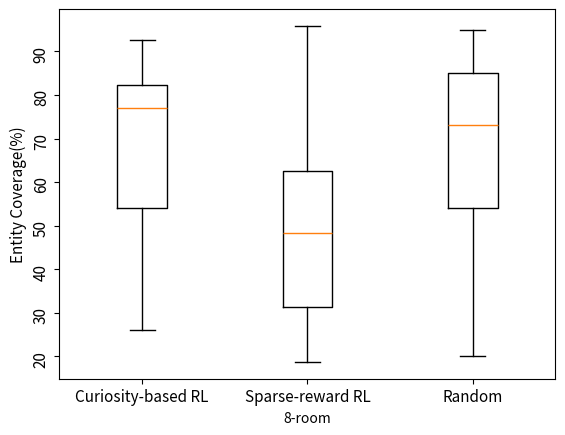

Write Python code to recreate this figure.
import matplotlib.pyplot as plt
import numpy as np

# Creating dataset
np.random.seed(10)

#data_1 = np.random.normal(100, 10, 200)
data_cu =[42.857142857142854,10.0,20.0,20.0,54.285714285714285,44.285714285714285,45.714285714285715,45.714285714285715,20.0,38.57142857142858,51.42857142857142,47.14285714285714,52.85714285714286,50.0,34.285714285714285,52.85714285714286,8.571428571428571,51.42857142857142,51.42857142857142,50.0,42.857142857142854,51.42857142857142,48.57142857142857,52.85714285714286,51.42857142857142,51.42857142857142,25.71428571428571,50.0,8.571428571428571,22.857142857142858,50.0,47.14285714285714,52.85714285714286,45.714285714285715,51.42857142857142,64.28571428571429,21.428571428571427,47.14285714285714,12.857142857142856,61.42857142857143,48.57142857142857,54.285714285714285,52.85714285714286,55.714285714285715,51.42857142857142,45.714285714285715,57.14285714285714,54.285714285714285,58.57142857142858,54.285714285714285,30.0,50.0,48.57142857142857,44.285714285714285,52.85714285714286,51.42857142857142,52.85714285714286,52.85714285714286,45.714285714285715,60.0,58.57142857142858,50.0,54.285714285714285,37.142857142857146,18.571428571428573,41.42857142857143,51.42857142857142,61.42857142857143,10.0,52.85714285714286,64.28571428571429,52.85714285714286,25.71428571428571,35.714285714285715,57.14285714285714,50.0,48.57142857142857,48.57142857142857,44.285714285714285,50.0,54.285714285714285,51.42857142857142,55.714285714285715,22.857142857142858,30.0,54.285714285714285,52.85714285714286,52.85714285714286,51.42857142857142,62.857142857142854,50.0,50.0,67.14285714285714,58.57142857142858,54.285714285714285,61.42857142857143,50.0,20.0,67.14285714285714,35.714285714285715,51.42857142857142,48.57142857142857,14.285714285714285,52.85714285714286,52.85714285714286,42.857142857142854,48.57142857142857,54.285714285714285,71.42857142857143,45.714285714285715,32.857142857142854,50.0,57.14285714285714,51.42857142857142,42.857142857142854,50.0,52.85714285714286,54.285714285714285,54.285714285714285,52.85714285714286,35.714285714285715,48.57142857142857,52.85714285714286,48.57142857142857,31.428571428571427,15.714285714285714,58.57142857142858,52.85714285714286,51.42857142857142,40.0,61.42857142857143,48.57142857142857,55.714285714285715,48.57142857142857,51.42857142857142,52.85714285714286,50.0,57.14285714285714,48.57142857142857,48.57142857142857,47.14285714285714,55.714285714285715,50.0,48.57142857142857,18.571428571428573,51.42857142857142,71.42857142857143,47.14285714285714,50.0,52.85714285714286,51.42857142857142,51.42857142857142,52.85714285714286,58.57142857142858,52.85714285714286,50.0,64.28571428571429,45.714285714285715,8.571428571428571,54.285714285714285,62.857142857142854,52.85714285714286,51.42857142857142,50.0,67.14285714285714,48.57142857142857,47.14285714285714,57.14285714285714,48.57142857142857,52.85714285714286,60.0,42.857142857142854,42.857142857142854,52.85714285714286,44.285714285714285,51.42857142857142,50.0,54.285714285714285,61.42857142857143,55.714285714285715,50.0,58.57142857142858,55.714285714285715,61.42857142857143,60.0,20.0,60.0,62.857142857142854,54.285714285714285,47.14285714285714,57.14285714285714,52.85714285714286,48.57142857142857,50.0,60.0,68.57142857142857,50.0,51.42857142857142,41.42857142857143,51.42857142857142,52.85714285714286,55.714285714285715,37.142857142857146,50.0,48.57142857142857,54.285714285714285,62.857142857142854,52.85714285714286,48.57142857142857,57.14285714285714,65.71428571428571,10.0,64.28571428571429,52.85714285714286,62.857142857142854,54.285714285714285,47.14285714285714,50.0,47.14285714285714,64.28571428571429,52.85714285714286,45.714285714285715,58.57142857142858,10.0,38.57142857142858,11.428571428571429,50.0,47.14285714285714,57.14285714285714,58.57142857142858,10.0,57.14285714285714,47.14285714285714,51.42857142857142,34.285714285714285,52.85714285714286,51.42857142857142,71.42857142857143,24.285714285714285,45.714285714285715,70.0,51.42857142857142,70.0,55.714285714285715,67.14285714285714,52.85714285714286,10.0,45.714285714285715,52.85714285714286,52.85714285714286,58.57142857142858,67.14285714285714,54.285714285714285,47.14285714285714,54.285714285714285,52.85714285714286,52.85714285714286,70.0,52.85714285714286,61.42857142857143,58.57142857142858,74.28571428571429,44.285714285714285,11.428571428571429,50.0,34.285714285714285,57.14285714285714,54.285714285714285,54.285714285714285,55.714285714285715,54.285714285714285,50.0,62.857142857142854,48.57142857142857,54.285714285714285,64.28571428571429,70.0,47.14285714285714,75.71428571428571,44.285714285714285,52.85714285714286,57.14285714285714,65.71428571428571,42.857142857142854,18.571428571428573,61.42857142857143,55.714285714285715,54.285714285714285,45.714285714285715,45.714285714285715,52.85714285714286,60.0,54.285714285714285,64.28571428571429,45.714285714285715,30.0,48.57142857142857,44.285714285714285,67.14285714285714,57.14285714285714,45.714285714285715,34.285714285714285,57.14285714285714,48.57142857142857,67.14285714285714,55.714285714285715,54.285714285714285,48.57142857142857,72.85714285714285,67.14285714285714,51.42857142857142,55.714285714285715,34.285714285714285,57.14285714285714,48.57142857142857,51.42857142857142,52.85714285714286,57.14285714285714,68.57142857142857,52.85714285714286,48.57142857142857,68.57142857142857,10.0,52.85714285714286,52.85714285714286,58.57142857142858,50.0,57.14285714285714,52.85714285714286,15.714285714285714,48.57142857142857,54.285714285714285,47.14285714285714,54.285714285714285,51.42857142857142,48.57142857142857,28.57142857142857,47.14285714285714,65.71428571428571,58.57142857142858,50.0,67.14285714285714,50.0,28.57142857142857,50.0,55.714285714285715,48.57142857142857,52.85714285714286,54.285714285714285,52.85714285714286,65.71428571428571,48.57142857142857,55.714285714285715,51.42857142857142,50.0,54.285714285714285,54.285714285714285,54.285714285714285,55.714285714285715,67.14285714285714,44.285714285714285,64.28571428571429,58.57142857142858,61.42857142857143,64.28571428571429,38.57142857142858,54.285714285714285,45.714285714285715,44.285714285714285,50.0,62.857142857142854,51.42857142857142,55.714285714285715,51.42857142857142,58.57142857142858,67.14285714285714,57.14285714285714,68.57142857142857,45.714285714285715,55.714285714285715,52.85714285714286,50.0,72.85714285714285,40.0,47.14285714285714,52.85714285714286,52.85714285714286,57.14285714285714,62.857142857142854,54.285714285714285,71.42857142857143,74.28571428571429,50.0,50.0,67.14285714285714,58.57142857142858,68.57142857142857,65.71428571428571,61.42857142857143,51.42857142857142,34.285714285714285,55.714285714285715,57.14285714285714,57.14285714285714,52.85714285714286,54.285714285714285,54.285714285714285,17.142857142857142,70.0,54.285714285714285,67.14285714285714,60.0,70.0,65.71428571428571,51.42857142857142,65.71428571428571,74.28571428571429,57.14285714285714,64.28571428571429,48.57142857142857,70.0,37.142857142857146,52.85714285714286,45.714285714285715,20.0,51.42857142857142,40.0,70.0,54.285714285714285,51.42857142857142,54.285714285714285,57.14285714285714,10.0,62.857142857142854,17.142857142857142,37.142857142857146,57.14285714285714,18.571428571428573,62.857142857142854,67.14285714285714,50.0,14.285714285714285,15.714285714285714,54.285714285714285,35.714285714285715,74.28571428571429,62.857142857142854,54.285714285714285,58.57142857142858,67.14285714285714,74.28571428571429,45.714285714285715,57.14285714285714,70.0,48.57142857142857,62.857142857142854,51.42857142857142,55.714285714285715,65.71428571428571,55.714285714285715,51.42857142857142,61.42857142857143,61.42857142857143,58.57142857142858,65.71428571428571,52.85714285714286,61.42857142857143,48.57142857142857,64.28571428571429,47.14285714285714,60.0,34.285714285714285,38.57142857142858,52.85714285714286,55.714285714285715,27.142857142857142,50.0,54.285714285714285,32.857142857142854,55.714285714285715,52.85714285714286,58.57142857142858,44.285714285714285,65.71428571428571,71.42857142857143,60.0,57.14285714285714,48.57142857142857,48.57142857142857,55.714285714285715,58.57142857142858,51.42857142857142,62.857142857142854,45.714285714285715,55.714285714285715,52.85714285714286,70.0,52.85714285714286,45.714285714285715,50.0]
data_sp =[60.0,54.285714285714285,51.42857142857142,45.714285714285715,48.57142857142857,30.0,68.57142857142857,45.714285714285715,55.714285714285715,52.85714285714286,20.0,52.85714285714286,47.14285714285714,47.14285714285714,50.0,52.85714285714286,47.14285714285714,51.42857142857142,45.714285714285715,20.0,51.42857142857142,32.857142857142854,47.14285714285714,38.57142857142858,51.42857142857142,47.14285714285714,51.42857142857142,27.142857142857142,48.57142857142857,21.428571428571427,40.0,8.571428571428571,50.0,45.714285714285715,50.0,51.42857142857142,42.857142857142854,40.0,62.857142857142854,52.85714285714286,44.285714285714285,48.57142857142857,47.14285714285714,35.714285714285715,40.0,51.42857142857142,42.857142857142854,10.0,48.57142857142857,18.571428571428573,45.714285714285715,48.57142857142857,44.285714285714285,41.42857142857143,47.14285714285714,45.714285714285715,47.14285714285714,21.428571428571427,48.57142857142857,57.14285714285714,50.0,45.714285714285715,25.71428571428571,24.285714285714285,41.42857142857143,54.285714285714285,44.285714285714285,41.42857142857143,52.85714285714286,45.714285714285715,42.857142857142854,37.142857142857146,41.42857142857143,50.0,10.0,52.85714285714286,42.857142857142854,51.42857142857142,37.142857142857146,42.857142857142854,52.85714285714286,44.285714285714285,37.142857142857146,45.714285714285715,45.714285714285715,52.85714285714286,22.857142857142858,42.857142857142854,41.42857142857143,47.14285714285714,45.714285714285715,20.0,55.714285714285715,41.42857142857143,44.285714285714285,45.714285714285715,50.0,48.57142857142857,51.42857142857142,48.57142857142857,48.57142857142857,20.0,51.42857142857142,21.428571428571427,20.0,45.714285714285715,47.14285714285714,20.0,21.428571428571427,48.57142857142857,50.0,51.42857142857142,28.57142857142857,48.57142857142857,8.571428571428571,51.42857142857142,45.714285714285715,21.428571428571427,48.57142857142857,52.85714285714286,47.14285714285714,31.428571428571427,55.714285714285715,41.42857142857143,38.57142857142858,65.71428571428571,44.285714285714285,48.57142857142857,55.714285714285715,11.428571428571429,47.14285714285714,44.285714285714285,64.28571428571429,52.85714285714286,47.14285714285714,34.285714285714285,20.0,45.714285714285715,57.14285714285714,42.857142857142854,47.14285714285714,20.0,48.57142857142857,48.57142857142857,51.42857142857142,44.285714285714285,40.0,48.57142857142857,48.57142857142857,45.714285714285715,72.85714285714285,47.14285714285714,42.857142857142854,42.857142857142854,54.285714285714285,41.42857142857143,50.0,44.285714285714285,48.57142857142857,17.142857142857142,50.0,37.142857142857146,52.85714285714286,34.285714285714285,48.57142857142857,48.57142857142857,54.285714285714285,48.57142857142857,55.714285714285715,57.14285714285714,48.57142857142857,20.0,41.42857142857143,50.0,42.857142857142854,21.428571428571427,21.428571428571427,57.14285714285714,40.0,10.0,32.857142857142854,35.714285714285715,37.142857142857146,20.0,60.0,20.0,55.714285714285715,41.42857142857143,21.428571428571427,20.0,45.714285714285715,44.285714285714285,54.285714285714285,44.285714285714285,45.714285714285715,55.714285714285715,20.0,31.428571428571427,64.28571428571429,50.0,51.42857142857142,37.142857142857146,31.428571428571427,51.42857142857142,42.857142857142854,18.571428571428573,47.14285714285714,47.14285714285714,54.285714285714285,42.857142857142854,38.57142857142858,58.57142857142858,52.85714285714286,41.42857142857143,44.285714285714285,44.285714285714285,42.857142857142854,34.285714285714285,40.0,10.0,67.14285714285714,52.85714285714286,8.571428571428571,51.42857142857142,50.0,48.57142857142857,50.0,48.57142857142857,47.14285714285714,34.285714285714285,34.285714285714285,18.571428571428573,48.57142857142857,50.0,52.85714285714286,48.57142857142857,48.57142857142857,51.42857142857142,41.42857142857143,45.714285714285715,21.428571428571427,41.42857142857143,48.57142857142857,42.857142857142854,8.571428571428571,35.714285714285715,52.85714285714286,48.57142857142857,48.57142857142857,50.0,52.85714285714286,20.0,54.285714285714285,50.0,47.14285714285714,51.42857142857142,41.42857142857143,48.57142857142857,32.857142857142854,55.714285714285715,50.0,48.57142857142857,58.57142857142858,47.14285714285714,47.14285714285714,60.0,40.0,20.0,48.57142857142857,47.14285714285714,47.14285714285714,42.857142857142854,51.42857142857142,20.0,47.14285714285714,11.428571428571429,50.0,47.14285714285714,50.0,44.285714285714285,41.42857142857143,45.714285714285715,44.285714285714285,28.57142857142857,45.714285714285715,47.14285714285714,20.0,38.57142857142858,38.57142857142858,54.285714285714285,45.714285714285715,40.0,50.0,44.285714285714285,51.42857142857142,45.714285714285715,45.714285714285715,44.285714285714285,44.285714285714285,48.57142857142857,50.0,52.85714285714286,50.0,51.42857142857142,21.428571428571427,10.0,52.85714285714286,52.85714285714286,55.714285714285715,44.285714285714285,58.57142857142858,10.0,50.0,44.285714285714285,48.57142857142857,44.285714285714285,51.42857142857142,42.857142857142854,34.285714285714285,48.57142857142857,20.0,45.714285714285715,48.57142857142857,47.14285714285714,45.714285714285715,45.714285714285715,44.285714285714285,40.0,44.285714285714285,48.57142857142857,45.714285714285715,20.0,45.714285714285715,30.0,51.42857142857142,11.428571428571429,45.714285714285715,50.0,21.428571428571427,52.85714285714286,42.857142857142854,47.14285714285714,57.14285714285714,61.42857142857143,44.285714285714285,17.142857142857142,51.42857142857142,24.285714285714285,58.57142857142858,40.0,10.0,45.714285714285715,50.0,21.428571428571427,51.42857142857142,44.285714285714285,20.0,37.142857142857146,38.57142857142858,18.571428571428573,44.285714285714285,48.57142857142857,40.0,60.0,58.57142857142858,44.285714285714285,45.714285714285715,44.285714285714285,47.14285714285714,48.57142857142857,48.57142857142857,44.285714285714285,50.0,10.0,44.285714285714285,45.714285714285715,44.285714285714285,45.714285714285715,42.857142857142854,45.714285714285715,61.42857142857143,51.42857142857142,50.0,44.285714285714285,45.714285714285715,48.57142857142857,48.57142857142857,48.57142857142857,62.857142857142854,52.85714285714286,50.0,48.57142857142857,42.857142857142854,65.71428571428571,48.57142857142857,55.714285714285715,10.0,48.57142857142857,45.714285714285715,45.714285714285715,50.0,55.714285714285715,44.285714285714285,54.285714285714285,42.857142857142854,10.0,35.714285714285715,55.714285714285715,47.14285714285714,35.714285714285715,54.285714285714285,45.714285714285715,28.57142857142857,50.0,44.285714285714285,60.0,51.42857142857142,62.857142857142854,20.0,41.42857142857143,17.142857142857142,18.571428571428573,50.0,42.857142857142854,40.0,45.714285714285715,47.14285714285714,51.42857142857142,58.57142857142858,47.14285714285714,42.857142857142854,52.85714285714286,48.57142857142857,42.857142857142854,38.57142857142858,20.0,52.85714285714286,48.57142857142857,22.857142857142858,40.0,20.0,42.857142857142854,57.14285714285714,51.42857142857142,52.85714285714286,45.714285714285715,50.0,51.42857142857142,42.857142857142854,55.714285714285715,10.0,54.285714285714285,20.0,50.0,44.285714285714285,47.14285714285714,38.57142857142858,48.57142857142857,48.57142857142857,51.42857142857142,8.571428571428571,40.0,62.857142857142854,51.42857142857142,11.428571428571429,54.285714285714285,44.285714285714285,48.57142857142857,52.85714285714286,48.57142857142857,48.57142857142857,21.428571428571427,45.714285714285715,48.57142857142857,44.285714285714285,51.42857142857142,41.42857142857143,44.285714285714285,47.14285714285714,52.85714285714286,50.0,52.85714285714286,55.714285714285715,54.285714285714285,51.42857142857142,44.285714285714285,17.142857142857142,35.714285714285715,45.714285714285715,20.0,20.0,44.285714285714285,50.0,60.0,17.142857142857142,44.285714285714285,47.14285714285714,47.14285714285714,28.57142857142857,50.0]
data_ran = np.random.randint(30, 60,500)
dataron8room1=[94, 72, 76, 73, 85, 81, 78, 79, 92, 82, 93, 86, 85, 87, 76, 87, 72,
       77, 80, 79, 93, 70, 94, 94, 88, 92, 87, 84, 85, 78, 75, 92, 81, 85,
       87, 90, 79, 70, 94, 83, 81, 86, 76, 92, 79, 73, 73, 79, 93, 73, 76,
       90, 72, 94, 74, 71, 83, 80, 90, 89, 85, 72, 82, 84, 77, 75, 75, 83,
       71, 93, 94, 75, 93, 77, 94, 72, 70, 80, 76, 92, 85, 89, 79, 78, 89,
       74, 78, 79, 74, 82, 95, 83, 70, 80, 95, 86, 88, 93, 88, 94, 84, 93,
       74, 83, 72, 85, 83, 95, 91, 80, 80, 74, 90, 87, 73, 90, 88, 87, 79,
       95, 78, 74, 81, 84, 91, 95, 86, 89, 81, 94, 95, 72, 76, 73, 79, 76,
       85, 70, 73, 92, 85, 90, 81, 76, 79, 86, 71, 94, 71, 94, 74, 84, 72,
       88, 89, 86, 94, 82, 94, 90, 82, 93, 86, 77, 71, 95, 76, 87, 81, 71,
       83, 83, 71, 78, 87, 70, 71, 84, 77, 82, 74, 76, 77, 86, 73, 91, 90,
       95, 84, 83, 75, 95, 73, 94, 82, 74, 94, 84, 81, 79, 86, 76, 95, 92,
       93, 84, 70, 79, 95, 85, 95, 80, 88, 90, 80, 92, 89, 78, 86, 75, 70,
       74, 71, 94, 77, 95, 79, 86, 84, 89, 91, 70, 91, 72, 76, 86, 72, 71,
       93, 83, 72, 90, 70, 85, 90, 75, 77, 72, 81, 87, 72, 90, 82, 90, 79,
       80, 70, 85, 71, 89, 81, 72, 80, 76, 90, 93, 94, 94, 88, 92, 85, 72,
       78, 83, 80, 95, 76, 72, 76, 83, 93, 93, 95, 92, 81, 80, 70, 78, 81,
       76, 73, 80, 72, 76, 83, 89, 84, 89, 71, 77,35, 30, 49, 54, 60, 49, 28, 54, 20, 50, 64, 35, 49, 23, 61, 45, 46,
       42, 55, 68, 22, 33, 61, 55, 36, 60, 66, 51, 59, 67, 49, 62, 46, 59,
       38, 53, 68, 45, 26, 62, 63, 46, 25, 29, 66, 42, 27, 44, 35, 57, 64,
       64, 61, 35, 21, 43, 53, 58, 54, 22, 60, 29, 58, 45, 20, 20, 51, 26,
       50, 47, 58, 63, 23, 32, 47, 29, 53, 42, 35, 69, 37, 46, 67, 39, 66,
       22, 25, 36, 52, 63, 34, 50, 38, 62, 55, 56, 43, 40, 36, 24, 57, 30,
       54, 27, 52, 58, 25, 54, 21, 30, 54, 25, 41, 56, 29, 47, 43, 39, 62,
       68, 46, 68, 53, 20, 67, 22, 59, 50, 56, 48, 25, 43, 24, 68, 30, 47,
       65, 34, 44, 68, 54, 28, 61, 52, 27, 57, 39, 26, 66, 37, 49, 50, 60,
       54, 30, 54, 58, 67, 29, 23, 67, 32, 23, 64, 66, 55, 57, 52, 53, 32,
       45, 57, 40, 60, 56, 65, 60, 22, 65, 51, 38, 60, 21, 56, 45, 34, 47,
       50, 28, 67, 40, 68, 41, 51, 46, 21, 46, 28, 60, 37]



datacu8room=[26.041666666666668,32.29166666666667,82.29166666666666,82.29166666666666,46.875,29.166666666666668,39.58333333333333,76.04166666666666,83.33333333333334,57.291666666666664,86.45833333333334,50.0,68.75,42.70833333333333,52.083333333333336,76.04166666666666,31.25,51.041666666666664,43.75,82.29166666666666,56.25,32.29166666666667,56.25,86.45833333333334,37.5,80.20833333333334,37.5,84.375,68.75,53.125,61.458333333333336,67.70833333333334,63.541666666666664,42.70833333333333,51.041666666666664,51.041666666666664,47.91666666666667,41.66666666666667,30.208333333333332,30.208333333333332,84.375,53.125,84.375,68.75,55.208333333333336,69.79166666666666,59.375,55.208333333333336,55.208333333333336,39.58333333333333,85.41666666666666,54.166666666666664,82.29166666666666,80.20833333333334,71.875,82.29166666666666,83.33333333333334,40.625,41.66666666666667,72.91666666666666,83.33333333333334,58.333333333333336,31.25,77.08333333333334,32.29166666666667,83.33333333333334,61.458333333333336,43.75,85.41666666666666,79.16666666666666,70.83333333333334,81.25,54.166666666666664,82.29166666666666,29.166666666666668,80.20833333333334,81.25,83.33333333333334,51.041666666666664,79.16666666666666,73.95833333333334,85.41666666666666,70.83333333333334,82.29166666666666,81.25,63.541666666666664,83.33333333333334,54.166666666666664,68.75,81.25,65.625,39.58333333333333,87.5,80.20833333333334,81.25,78.125,53.125,80.20833333333334,71.875,92.70833333333334,78.125,78.125,53.125,52.083333333333336,65.625,56.25,61.458333333333336,81.25,50.0,90.625,81.25,88.54166666666666,77.08333333333334,57.291666666666664,65.625,75.0,48.95833333333333,32.29166666666667,86.45833333333334,79.16666666666666,61.458333333333336,73.95833333333334,82.29166666666666,73.95833333333334,67.70833333333334,87.5,80.20833333333334,45.83333333333333,83.33333333333334,76.04166666666666,92.70833333333334,32.29166666666667,43.75,50.0,33.33333333333333,61.458333333333336,87.5,69.79166666666666,83.33333333333334,54.166666666666664,60.416666666666664,79.16666666666666,86.45833333333334,60.416666666666664,81.25,52.083333333333336,56.25,82.29166666666666,35.41666666666667,85.41666666666666,84.375,84.375,84.375,82.29166666666666,50.0,70.83333333333334,42.70833333333333,30.208333333333332,52.083333333333336,82.29166666666666,83.33333333333334,85.41666666666666,80.20833333333334,82.29166666666666,85.41666666666666,32.29166666666667,80.20833333333334,75.0,57.291666666666664,79.16666666666666,75.0,45.83333333333333,68.75,34.375,83.33333333333334,54.166666666666664,80.20833333333334,63.541666666666664,83.33333333333334,51.041666666666664,38.54166666666667,80.20833333333334,88.54166666666666,83.33333333333334,81.25,82.29166666666666,85.41666666666666,79.16666666666666,83.33333333333334,68.75,79.16666666666666,69.79166666666666,80.20833333333334,54.166666666666664,89.58333333333334,42.70833333333333,73.95833333333334,71.875,85.41666666666666,86.45833333333334,43.75,85.41666666666666,85.41666666666666,82.29166666666666,73.95833333333334,31.25,85.41666666666666,88.54166666666666,38.54166666666667,81.25,69.79166666666666,31.25,81.25,82.29166666666666,90.625,29.166666666666668,42.70833333333333,61.458333333333336,82.29166666666666,80.20833333333334,59.375,79.16666666666666,71.875,43.75,32.29166666666667,70.83333333333334,87.5,32.29166666666667,84.375,29.166666666666668,81.25,89.58333333333334,83.33333333333334,79.16666666666666,53.125,77.08333333333334,66.66666666666666,31.25,83.33333333333334,81.25,88.54166666666666,83.33333333333334,77.08333333333334,83.33333333333334,79.16666666666666,55.208333333333336,82.29166666666666,62.5,57.291666666666664,84.375,81.25,48.95833333333333,78.125,58.333333333333336,50.0,54.166666666666664,80.20833333333334,78.125,82.29166666666666,79.16666666666666,31.25,81.25,87.5,76.04166666666666,84.375,45.83333333333333,85.41666666666666,81.25,82.29166666666666,69.79166666666666,78.125,78.125,81.25,79.16666666666666,81.25,56.25,60.416666666666664,80.20833333333334,78.125,82.29166666666666,80.20833333333334,45.83333333333333,78.125,62.5,82.29166666666666,80.20833333333334,70.83333333333334,78.125,82.29166666666666,77.08333333333334,77.08333333333334,78.125,81.25,59.375,81.25,84.375,50.0,82.29166666666666,50.0,84.375,81.25,82.29166666666666,76.04166666666666,81.25,77.08333333333334,83.33333333333334,79.16666666666666,77.08333333333334,78.125,78.125,81.25,45.83333333333333,84.375,78.125,54.166666666666664,66.66666666666666,82.29166666666666,79.16666666666666,68.75,72.91666666666666,67.70833333333334,28.125,87.5,53.125,79.16666666666666,41.66666666666667,82.29166666666666,80.20833333333334,88.54166666666666,45.83333333333333,77.08333333333334,52.083333333333336,69.79166666666666,83.33333333333334,78.125,54.166666666666664,48.95833333333333,64.58333333333334,62.5,82.29166666666666,81.25,84.375,47.91666666666667,81.25,48.95833333333333,83.33333333333334,76.04166666666666,54.166666666666664,75.0,83.33333333333334,88.54166666666666,79.16666666666666,81.25,79.16666666666666,43.75,79.16666666666666,79.16666666666666,69.79166666666666,85.41666666666666,79.16666666666666,54.166666666666664,68.75,42.70833333333333,85.41666666666666,73.95833333333334,53.125,76.04166666666666,72.91666666666666,78.125,80.20833333333334,77.08333333333334,87.5,76.04166666666666,45.83333333333333,86.45833333333334,83.33333333333334,70.83333333333334,81.25,56.25,69.79166666666666,78.125,51.041666666666664,75.0,84.375,42.70833333333333,54.166666666666664,30.208333333333332,46.875,89.58333333333334,83.33333333333334,81.25,81.25,45.83333333333333,36.45833333333333,59.375,81.25,46.875,82.29166666666666,83.33333333333334,55.208333333333336]
datasp8room=[44.79166666666667,52.083333333333336,86.45833333333334,83.33333333333334,88.54166666666666,52.083333333333336,33.33333333333333,33.33333333333333,48.95833333333333,42.70833333333333,43.75,87.5,62.5,31.25,30.208333333333332,84.375,54.166666666666664,33.33333333333333,51.041666666666664,31.25,88.54166666666666,32.29166666666667,83.33333333333334,53.125,47.91666666666667,30.208333333333332,29.166666666666668,86.45833333333334,84.375,95.83333333333334,31.25,41.66666666666667,52.083333333333336,56.25,43.75,33.33333333333333,77.08333333333334,66.66666666666666,43.75,77.08333333333334,50.0,77.08333333333334,18.75,21.875,42.70833333333333,67.70833333333334,76.04166666666666,32.29166666666667,32.29166666666667,54.166666666666664,30.208333333333332,30.208333333333332,86.45833333333334,31.25,89.58333333333334,40.625,30.208333333333332,54.166666666666664,71.875,50.0,48.95833333333333,88.54166666666666,51.041666666666664,30.208333333333332,54.166666666666664,30.208333333333332,32.29166666666667,43.75,29.166666666666668,85.41666666666666,56.25,53.125,31.25,52.083333333333336,32.29166666666667,46.875,19.791666666666664,80.20833333333334,39.58333333333333,79.16666666666666,43.75,31.25,31.25,73.95833333333334,31.25,32.29166666666667,38.54166666666667,72.91666666666666,31.25,48.95833333333333,85.41666666666666,86.45833333333334,81.25,54.166666666666664,45.83333333333333,85.41666666666666,20.833333333333336,33.33333333333333,61.458333333333336,58.333333333333336,32.29166666666667,42.70833333333333,48.95833333333333,55.208333333333336,41.66666666666667,54.166666666666664,53.125,42.70833333333333,87.5,66.66666666666666,76.04166666666666,58.333333333333336,31.25,82.29166666666666,87.5,42.70833333333333,86.45833333333334,40.625,31.25,39.58333333333333,30.208333333333332,48.95833333333333,18.75,51.041666666666664,20.833333333333336,42.70833333333333,42.70833333333333,50.0,50.0,20.833333333333336,85.41666666666666,31.25,31.25,19.791666666666664,82.29166666666666,53.125,56.25,78.125,89.58333333333334,41.66666666666667,53.125,43.75,31.25,71.875,87.5,60.416666666666664,32.29166666666667,57.291666666666664,30.208333333333332,21.875,43.75,46.875,79.16666666666666,32.29166666666667,46.875,86.45833333333334,55.208333333333336,55.208333333333336,42.70833333333333,84.375,54.166666666666664,52.083333333333336,89.58333333333334,84.375,90.625,88.54166666666666,52.083333333333336,19.791666666666664,50.0,90.625,55.208333333333336,19.791666666666664,31.25,46.875,84.375,39.58333333333333,32.29166666666667,55.208333333333336,31.25,50.0,85.41666666666666,58.333333333333336,82.29166666666666,43.75,53.125,31.25,61.458333333333336,89.58333333333334,29.166666666666668,44.79166666666667,30.208333333333332,86.45833333333334,54.166666666666664,84.375,31.25,30.208333333333332,47.91666666666667,31.25,87.5,19.791666666666664,31.25,41.66666666666667,53.125,50.0,85.41666666666666,72.91666666666666,46.875,81.25,80.20833333333334,50.0,31.25,43.75,48.95833333333333,50.0,85.41666666666666,30.208333333333332,29.166666666666668,30.208333333333332,29.166666666666668,44.79166666666667,31.25,89.58333333333334,88.54166666666666,58.333333333333336,31.25,32.29166666666667,31.25,46.875,56.25,40.625,55.208333333333336,50.0,41.66666666666667,88.54166666666666,50.0,48.95833333333333,51.041666666666664,37.5,53.125,85.41666666666666,59.375,69.79166666666666,71.875,31.25,41.66666666666667,19.791666666666664,80.20833333333334,55.208333333333336,88.54166666666666,53.125,54.166666666666664,86.45833333333334,87.5,20.833333333333336,55.208333333333336,38.54166666666667,86.45833333333334,89.58333333333334,54.166666666666664,42.70833333333333,44.79166666666667,47.91666666666667,31.25,40.625,43.75,18.75,87.5,48.95833333333333,59.375,61.458333333333336,83.33333333333334,48.95833333333333,29.166666666666668,32.29166666666667,52.083333333333336,47.91666666666667,51.041666666666664,31.25,21.875,32.29166666666667,33.33333333333333,83.33333333333334,47.91666666666667,80.20833333333334,84.375,43.75,52.083333333333336,75.0,46.875,63.541666666666664,82.29166666666666,79.16666666666666,45.83333333333333,31.25,31.25,51.041666666666664,40.625,30.208333333333332,53.125,52.083333333333336,42.70833333333333,31.25,42.70833333333333,92.70833333333334,30.208333333333332,43.75,52.083333333333336,51.041666666666664,82.29166666666666,19.791666666666664,43.75,30.208333333333332,29.166666666666668,50.0,29.166666666666668,32.29166666666667,84.375,28.125,48.95833333333333,29.166666666666668,64.58333333333334,47.91666666666667,20.833333333333336,55.208333333333336,55.208333333333336,31.25,55.208333333333336,32.29166666666667,31.25,44.79166666666667,20.833333333333336,54.166666666666664,47.91666666666667,52.083333333333336,71.875,51.041666666666664,29.166666666666668,31.25,55.208333333333336,87.5,32.29166666666667,63.541666666666664,55.208333333333336,21.875,33.33333333333333,29.166666666666668,46.875,88.54166666666666,38.54166666666667,30.208333333333332,82.29166666666666,54.166666666666664,32.29166666666667,31.25,54.166666666666664,84.375,18.75,42.70833333333333,43.75,31.25,54.166666666666664,31.25,21.875,50.0,43.75,29.166666666666668,85.41666666666666,19.791666666666664,50.0,54.166666666666664,31.25,85.41666666666666,19.791666666666664,72.91666666666666,29.166666666666668,62.5,48.95833333333333,30.208333333333332,52.083333333333336,20.833333333333336,31.25,48.95833333333333,40.625,45.83333333333333,30.208333333333332,54.166666666666664,50.0,31.25,54.166666666666664,31.25,43.75,50.0,76.04166666666666,30.208333333333332,58.333333333333336,90.625,85.41666666666666,84.375,30.208333333333332,86.45833333333334,39.58333333333333,31.25,42.70833333333333,53.125,30.208333333333332,47.91666666666667,18.75,50.0,86.45833333333334,32.29166666666667,88.54166666666666,88.54166666666666,57.291666666666664,50.0,62.5,58.333333333333336,43.75,42.70833333333333,45.83333333333333,81.25,53.125,38.54166666666667,85.41666666666666,29.166666666666668,31.25,64.58333333333334,44.79166666666667,48.95833333333333,86.45833333333334,84.375,86.45833333333334,91.66666666666666,30.208333333333332,31.25,20.833333333333336,85.41666666666666,19.791666666666664,20.833333333333336,32.29166666666667,58.333333333333336,45.83333333333333,61.458333333333336,20.833333333333336,50.0,28.125,66.66666666666666,30.208333333333332,51.041666666666664,62.5,61.458333333333336,20.833333333333336,51.041666666666664,32.29166666666667,87.5,42.70833333333333,79.16666666666666,86.45833333333334,84.375,68.75,42.70833333333333,48.95833333333333,32.29166666666667,80.20833333333334,70.83333333333334,43.75,84.375,33.33333333333333,59.375,30.208333333333332,19.791666666666664,32.29166666666667,54.166666666666664,41.66666666666667,31.25,30.208333333333332,19.791666666666664,76.04166666666666,26.041666666666668,43.75,88.54166666666666,43.75,44.79166666666667,29.166666666666668,45.83333333333333,43.75,31.25,54.166666666666664,44.79166666666667,42.70833333333333,31.25,59.375,21.875,19.791666666666664,45.83333333333333,20.833333333333336,55.208333333333336,42.70833333333333,53.125,31.25,28.125]
dataron8room=np.random.randint(30, 96,500)
#data_2 = np.random.normal(90, 20, 200)
#data_3 = np.random.normal(80, 30, 200)
#data_4 = np.random.normal(70, 40, 200)
#data = [data_1, data_2, data_3, data_4]
#data = [data_cu, data_sp, data_ran]#lablarge
data = [datacu8room, datasp8room, dataron8room1]
#fig = plt.figure(figsize=(10, 7))

# Creating axes instance
#ax = fig.add_axes([0, 0, 1, 1])

#

fig, ax = plt.subplots()
plt.xticks(fontsize=11)
plt.yticks(fontsize=11, rotation=90)
ax.set_ylabel('Entity Coverage(%)',fontsize=11)
# x-axis labels
ax.set_xticklabels(['Curiosity-based RL', 'Sparse-reward RL', 'Random'])
ax.set_xlabel('8-room')
#ax.set_xlabel('LargeMaze_1')
#ax.set_title('Entity Coverage per episode')
#ax.set_title('Multiple Samples with Different sizes')
ax.boxplot(data,showfliers=False)



# Creating plot
#bp = ax.boxplot(data, showfliers=False)

# show plot
#plt.show()
plt.savefig('entitycovperepisode2.png')